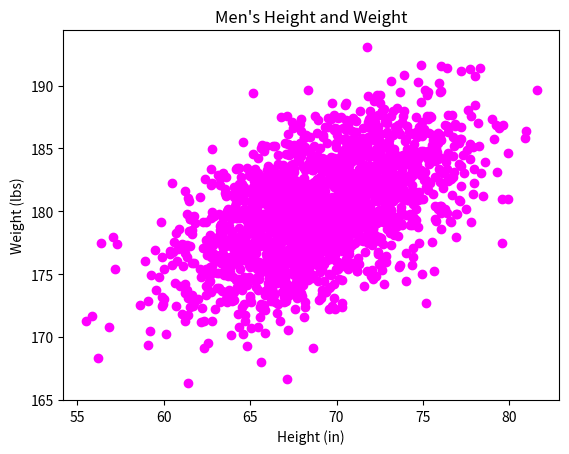

Write Python code to recreate this figure.
#!/usr/bin/env python3
"""
This module shows a scatter plot of randomized points
"""
import numpy as np
import matplotlib.pyplot as plt


mean = [69, 0]
cov = [[15, 8], [8, 15]]
np.random.seed(5)
x, y = np.random.multivariate_normal(mean, cov, 2000).T
y += 180

plt.scatter(x, y, marker='o', color='magenta')
plt.xlabel("Height (in)")
plt.ylabel("Weight (lbs)")
plt.title("Men's Height and Weight")
plt.show()
